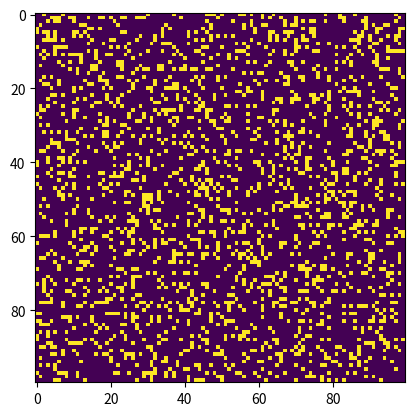

Recreate this plot in Python.
"""
conway.py 
A simple Python/matplotlib implementation of Conway's Game of Life.
usage: conway.py [file] [generations]
"""

import sys, argparse
import numpy as np
import matplotlib.pyplot as plt 
import matplotlib.animation as animation

ON = 255
OFF = 0
vals = [ON, OFF]

# Entities templates in NxN form
# Still lifes
block = np.array([
                    [ON, ON], 
                    [ON, ON],
])

beehive = np.array([
                    [OFF, ON, ON, OFF],
                    [ON, OFF, OFF, ON],
                    [OFF, ON, ON, OFF],
                    [OFF, OFF, OFF, OFF],
])

loaf = np.array([
                    [OFF, ON, ON, OFF],
                    [ON, OFF, OFF, ON],
                    [OFF, ON, OFF, ON],
                    [OFF, OFF, ON, OFF],
])

boat = np.array([
                    [ON, ON, OFF],
                    [ON, OFF, ON],
                    [OFF, ON, OFF],
])

tub = np.array([
                    [OFF, ON, OFF],
                    [ON, OFF, ON],
                    [OFF, ON, OFF],
])

# Oscillators
blinker = np.array([
                    [OFF, ON, OFF], 
                    [OFF, ON, OFF], 
                    [OFF, ON, OFF],
])

toad = np.array([
                    [OFF, OFF, ON, OFF],
                    [ON, OFF, OFF, ON],
                    [ON, OFF, OFF, ON],
                    [OFF, ON, OFF, OFF],
])

toad_v2 = np.array([
                    [OFF, OFF, OFF, OFF],
                    [OFF, ON, ON, ON],
                    [ON, ON, ON, OFF],
                    [OFF, OFF, OFF, OFF],
])

beacon = np.array([
                    [ON, ON, OFF, OFF],
                    [ON, ON, OFF, OFF],
                    [OFF, OFF, ON, ON],
                    [OFF, OFF, ON, ON],
])

beacon_v2 = np.array([
                    [ON, ON, OFF, OFF],
                    [ON, OFF, OFF, OFF],
                    [OFF, OFF, OFF, ON],
                    [OFF, OFF, ON, ON],
])

# Spaceships
glider = np.array([
                    [OFF, OFF, ON], 
                    [ON, OFF, ON], 
                    [OFF, ON, ON],
])

glider_v2 = np.array([
                    [ON, OFF, ON], 
                    [OFF, ON, ON], 
                    [OFF, ON, OFF],
])

lwspaceship = np.array([
                    [ON, OFF, OFF, ON, OFF],
                    [OFF, OFF, OFF, OFF, ON],
                    [ON, OFF, OFF, OFF, ON],
                    [OFF, ON, ON, ON, ON],
                    [OFF, OFF, OFF, OFF, OFF],
])

lwspaceship_v2 = np.array([
                    [OFF, OFF, ON, ON, OFF],
                    [ON, ON, OFF, ON, ON],
                    [ON, ON, ON, ON, OFF],
                    [OFF, ON, ON, OFF, OFF],
                    [OFF, OFF, OFF, OFF, OFF],
])

templates = [
    [block], [beehive], [loaf], [boat], [tub], # Still lifes
    [blinker], [toad, toad_v2], [beacon, beacon_v2], # Oscillators
    [glider, glider_v2], [lwspaceship, lwspaceship_v2], # Spaceships
]

def fileGrid(configurationFileName):
    """returns a grid of NxM specified by the file with 2D coordinates"""    
    configurationFile = open(configurationFileName, "r")
    lines = configurationFile.readlines()
    if len(lines) <= 0:
        print("file is empty")
        return np.array([])
    
    # First file line is a 2D tuple for the grid dimensions
    dimensions = lines[0].split()
    if not dimensions[0].isnumeric() or not dimensions[1].isnumeric():
        print("at least one file dimension is not numeric")
        return np.array([])
    N = int(dimensions[0])
    M = int(dimensions[1])
    grid = np.zeros(N*M).reshape(N, M)

    # Grid coordinate (0,0) is at top left corner and is the first cell
    for line in lines[1:]:
        coordinates = line.split()
        if not coordinates[0].isnumeric() or not coordinates[1].isnumeric():
            print("at least one file coordinate is not numeric")
            return np.array([])

        # A file coordinate is in the type "y x"
        x = int(coordinates[1])
        y = int(coordinates[0])

        if y >= N or x >= M:
            print("at least a coordinate is outside of the grid")
            return np.array([])
        grid[y][x] = ON

    return grid

def randomGrid(N):
    """returns a grid of NxN random values"""
    return np.random.choice(vals, N*N, p=[0.2, 0.8]).reshape(N, N)

def addGlider(i, j, grid):
    """adds a glider with top left cell at (i, j)"""
    grid[i:i+3, j:j+3] = glider

def addBlock(i, j, grid):
    """adds a block with top left cell at (i, j)"""
    grid[i:i+2, j:j+2] = block

def addBlinker(i, j, grid):
    """adds a blinker with top left cell at (i, j)"""
    grid[i:i+3, j:j+3] = blinker

def live_rule(cell, neighborsCount):
    # Any live cell with fewer than two live neighbours dies, as if by underpopulation
    # Any live cell with more than three live neighbours dies, as if by overpopulation
    if neighborsCount < 2 or neighborsCount > 3:
        return OFF
    # Any live cell with two or three live neighbours lives on to the next generation
    return cell

def dead_rule(cell, neighborsCount):
    # Any dead cell with exactly three live neighbours becomes a live cell, as if by reproduction
    if neighborsCount == 3:
        return ON
    # All other dead cells stay dead
    return cell

def compareEntities(A,B):
    if len(A) != len(B) or len(A[0]) != len(B[0]):
        return False
    comparison = A == B
    return comparison.all()

def update(frameNum, img, grid, N):
    # copy grid since we require 8 neighbors for calculation
    # and we go line by line 
    newGrid = grid.copy()

    # Grid of visited cells for entity count
    visitedGrid = np.zeros(N*N).reshape(N,N)

    # Entity count
    entities = np.array([0,0,0,0,0, # Block, Beehive, Loaf, Boat, Tub
                        0,0,0, # Blinker, Toad, Beacon
                        0,0, # Glider, Light-weight spaceship
                        0]) # Others

    # Grid iteration
    yCells = len(grid)
    for y in range(yCells):
        xCells = len(grid[y])
        for x in range(xCells):
            # Current cell
            cell = grid[y][x]
            # Get current cell neighbors list
            neighbors = []
            for i in range(-1,2):
                for j in range(-1,2):
                    if i == 0 and j == 0:
                        continue
                    neighborY = y+i
                    neighborX = x+j
                    if neighborY >= 0 and neighborY < yCells and neighborX >= 0 and neighborX < xCells:
                        neighbors.append(grid[neighborY][neighborX])
            # Get current cell neighbors count
            neighborsCount = neighbors.count(ON)
            # Live rule on current cell
            if cell == ON:
                cell = live_rule(cell, neighborsCount)
            # Dead rule on current cell  
            else:
                cell = dead_rule(cell, neighborsCount)
            # Update current cell in new grid
            newGrid[y][x] = cell

            # Entity count
            if visitedGrid[y][x] == 0:
                for i, template in enumerate(templates):
                    j = len(templates) - 1 - i
                    found = False
                    for subentity in template:
                        yOffset = len(subentity)
                        xOffset = len(subentity[0])
                        window = grid[y:y+yOffset,x:x+xOffset]
                        if compareEntities(subentity, window):
                            entities[j] += 1
                            visitedGrid[y:y+yOffset,x:x+xOffset] = np.ones(yOffset*xOffset).reshape(yOffset,xOffset)
                            found= True
                            break
                    if found:
                        break    

    # Others count
    offset = 5
    for y in range(yCells):
        for x in range(xCells):
            if visitedGrid[y][x] == 0:
                # Entity window
                window = grid[y:y+offset,x:x+offset].flatten()
                aliveCells = sum(window)/ON
                # Visited Window
                window = visitedGrid[y:y+offset,x:x+offset].flatten()
                countedCells = sum(window)
                # Other Entity
                if aliveCells > countedCells:
                    entities[len(entities)-1] += 1
                newVisitedGrid = visitedGrid[y:y+offset,x:x+offset]
                yDimension = len(newVisitedGrid)
                xDimension = len(newVisitedGrid[0])
                visitedGrid[y:y+offset,x:x+offset] = np.ones(yDimension*xDimension).reshape(yDimension,xDimension)

    # Output file
    f = open("entity_count.txt","a")
    f.write("{0}:".format(frameNum))
    total = sum(entities)
    for entity in entities:
        f.write(" {0}({1:.2f}%)".format(entity,entity/total*100))
    f.write("\n")
    f.close()

    # update data
    img.set_data(newGrid)
    grid[:] = newGrid[:]
    return img,

def rotateRight(A):
    return yMirror(A.copy().transpose())

def yMirror(A):
    return np.flip(A.copy(),1)

def removeZeros(entity):
    newEntity = entity[~np.all(entity == 0, axis=1)].transpose()
    return newEntity[~np.all(newEntity == 0, axis=1)].transpose()

def subentities(entities):
    result = []
    for entity in entities:
        subentities = [entity]
        
        subentity = entity.copy()
        for i in range(3):
            subentity = rotateRight(subentity)
            subentities.append(subentity)
    
        subentity = yMirror(entity.copy())
        subentities.append(subentity)
        for i in range(3):
            subentity = rotateRight(subentity)
            subentities.append(subentity)
        
        result += np.unique(np.array(subentities), axis=0).tolist()
    return np.unique(result, axis = 0)

# main() function
def main():
    # Command line args are in sys.argv[1], sys.argv[2] ..
    # sys.argv[0] is the script name itself and can be ignored
    # parse arguments
    parser = argparse.ArgumentParser(description="Runs Conway's Game of Life system.py.")
    
    # set grid size
    N = 100

    # set generations number 
    generations = 200

    # set animation update interval
    updateInterval = 1000

    # declare grid
    grid = np.array([])

    # populate grid with random on/off - more off than on
    # default grid when configFile is not given
    grid = randomGrid(N)
    # Uncomment lines to see the "glider" demo
    # grid = np.zeros(N*N).reshape(N, N)
    # addGlider(1, 1, grid)
    # Uncomment lines to see the "block" demo
    # grid = np.zeros(N*N).reshape(N, N)
    # addBlock(1, 1, grid)
    # Uncomment lines to see the "blinker" demo
    # grid = np.zeros(N*N).reshape(N, N)
    # addBlinker(1, 1, grid)

    # Get arguments
    if len(sys.argv) > 1:
        # Get initial configuration file name from arguments
        grid = fileGrid(sys.argv[1])
        N = len(grid)
        if N <= 0:
            return  
        if len(sys.argv) > 2:
            # Get generations from arguments
            generations = sys.argv[2]
            if generations.isnumeric():
                generations = int(generations)
                if generations <= 0:
                    print("generations must be a higher than 0")
                    return
            else:
                print("usage: conway.py [file] [generations]")
                return

    # Output file
    f = open("entity_count.txt","w")
    f.write("Generation Block Beehive Loaf Boat Tub Blinker Toad Beacon Glider Light-weight spaceship Others\n")
    f.close()

    # Subentities of templates
    for i, template in enumerate(templates):
        templates[i] = subentities(template)

    # Templates reverse so templates start from bigger
    templates.reverse()

    # set up animation
    fig, ax = plt.subplots()
    img = ax.imshow(grid, interpolation='nearest')
    ani = animation.FuncAnimation(fig, update, fargs=(img, grid, N, ),
                                  frames = generations, repeat = False, # Stop generation after number of generations happen
                                  interval=updateInterval,
                                  save_count=50)

    plt.show()

# call main
if __name__ == '__main__':
    main()
